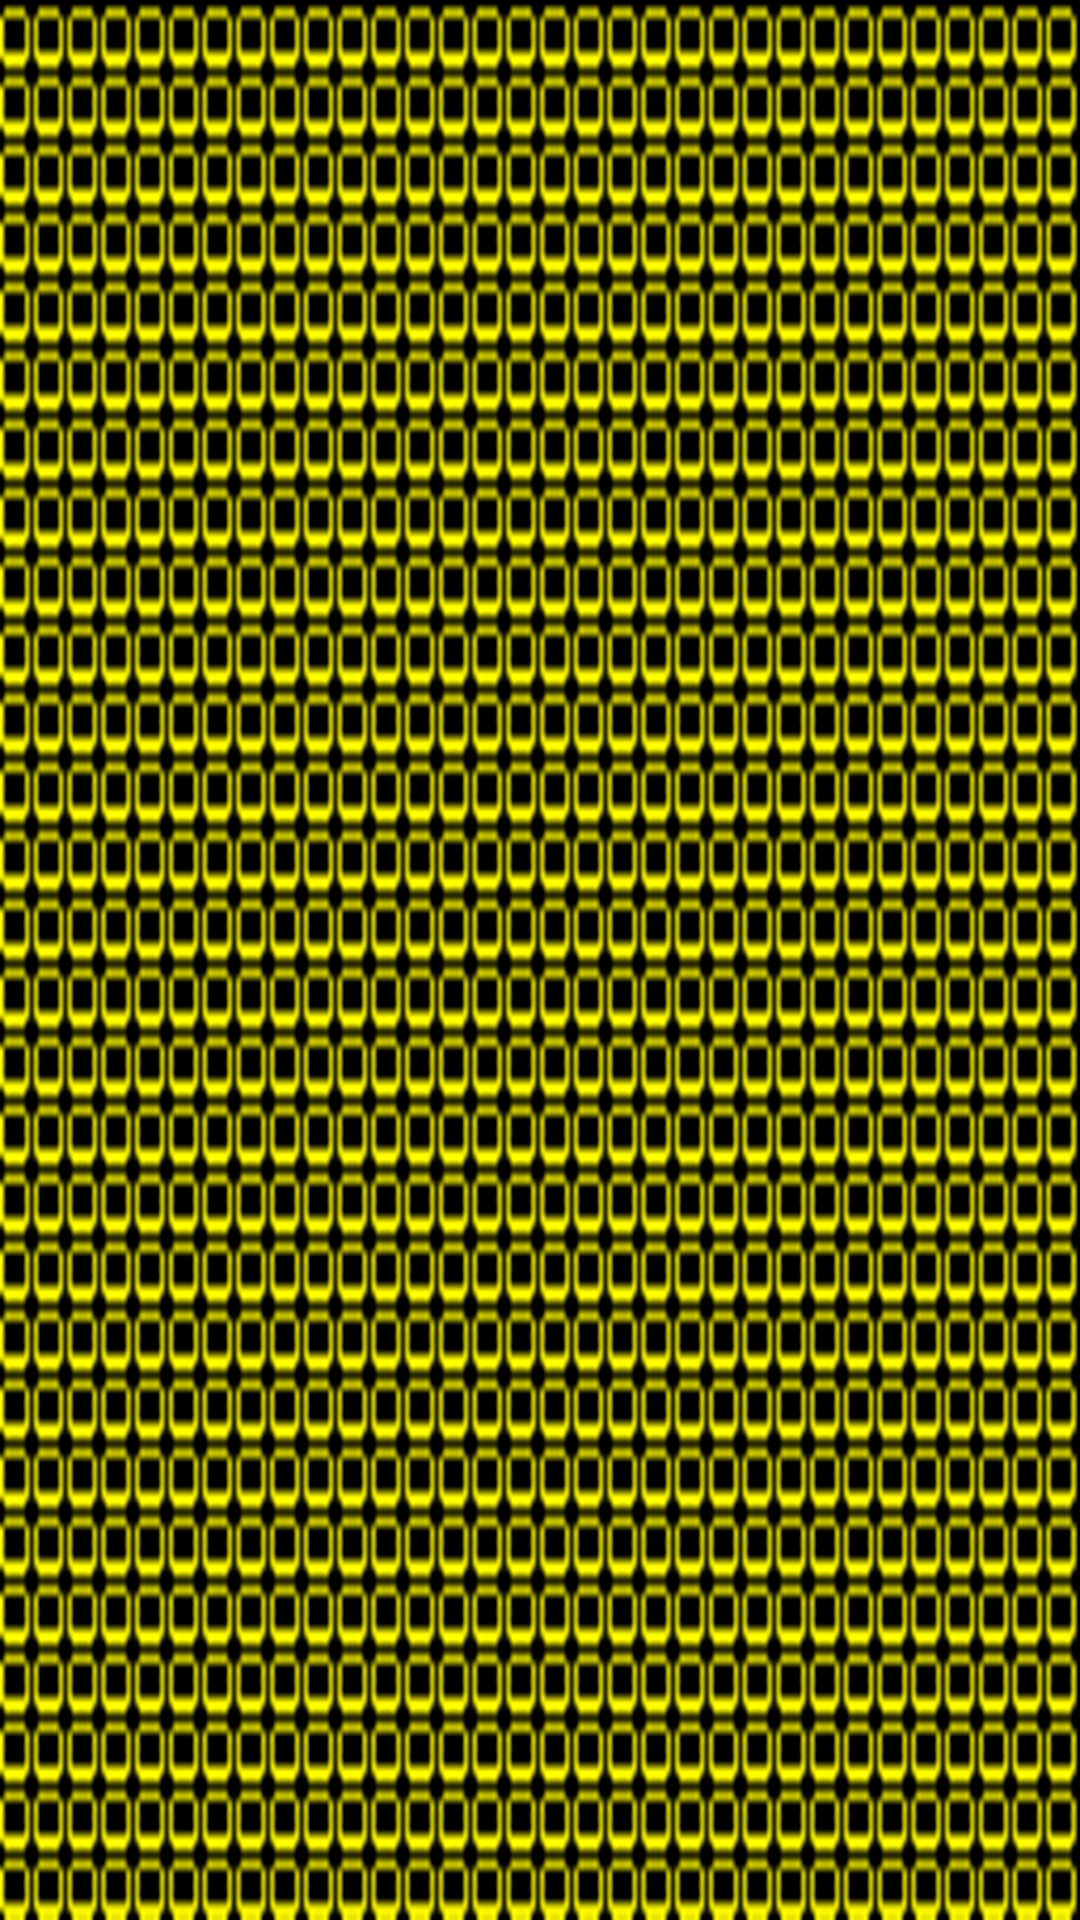

Reconstruct the res/layout file that produces this screen, plus the resources it refers to.
<!-- AndroidManifest.xml: application theme Theme.KnockOutArcade -->
<!-- res/layout/activity_splash.xml -->
<?xml version="1.0" encoding="utf-8"?>
<RelativeLayout xmlns:android="http://schemas.android.com/apk/res/android"
    android:layout_width="match_parent"
    android:layout_height="match_parent"
    android:background="@color/black">

    <ImageView
        android:id="@+id/splash_logo_first"
        android:layout_width="match_parent"
        android:layout_height="match_parent"
        android:layout_centerInParent="true"
        android:scaleType="fitXY"
        android:src="@drawable/splash_logo_first"
        android:visibility="visible" />
    
    <ImageView
        android:id="@+id/splash_logo"
        android:layout_width="410dp"
        android:layout_height="729dp"
        android:layout_centerInParent="true"
        android:src="@drawable/logo"
        android:visibility="gone" />

    <TextView
        android:id="@+id/characters"
        android:layout_width="wrap_content"
        android:layout_height="wrap_content"
        android:layout_marginStart="105dp"
        android:layout_marginTop="90dp"
        android:fontFamily="@font/atlantistextbold"
        android:text="C H A R A C T E R S"
        android:textColor="#F4F000"
        android:textSize="30sp"
        android:textStyle="bold"
        android:visibility="gone" />

    <LinearLayout
        android:layout_width="match_parent"
        android:layout_height="wrap_content"
        android:orientation="vertical"
        android:padding="16dp">

        
        <LinearLayout
            android:layout_width="match_parent"
            android:layout_height="wrap_content"
            android:layout_marginTop="160dp"
            android:layout_marginBottom="25dp"
            android:orientation="horizontal">

            <ImageView
                android:id="@+id/bot_image_view_1"
                android:layout_width="100dp"
                android:layout_height="100dp"
                android:layout_marginStart="35dp"
                android:layout_marginEnd="55dp"
                android:scaleType="fitXY"
                android:src="@drawable/luigi_block"
                android:visibility="gone" />

            <TextView
                android:id="@+id/bot_name_text_view_1"
                android:layout_width="wrap_content"
                android:layout_height="wrap_content"
                android:layout_gravity="center"
                android:textColor="#21AD10"
                android:textSize="24sp"
                android:textStyle="bold"
                android:visibility="gone" />
        </LinearLayout>

        
        <LinearLayout
            android:layout_width="match_parent"
            android:layout_height="wrap_content"
            android:layout_marginBottom="16dp"
            android:orientation="horizontal">

            <ImageView
                android:id="@+id/bot_image_view_2"
                android:layout_width="100dp"
                android:layout_height="100dp"
                android:layout_marginStart="35dp"
                android:layout_marginEnd="55dp"
                android:scaleType="fitXY"
                android:src="@drawable/toad_block"
                android:visibility="gone" />

            <TextView
                android:id="@+id/bot_name_text_view_2"
                android:layout_width="wrap_content"
                android:layout_height="wrap_content"
                android:layout_gravity="center"
                android:textColor="@android:color/holo_blue_bright"
                android:textSize="24sp"
                android:textStyle="bold"
                android:visibility="gone" />
        </LinearLayout>

        
        <LinearLayout
            android:layout_width="match_parent"
            android:layout_height="wrap_content"
            android:orientation="horizontal">

            <ImageView
                android:id="@+id/bot_image_view_3"
                android:layout_width="50dp"
                android:layout_height="70dp"
                android:layout_marginStart="56dp"
                android:layout_marginEnd="55dp"
                android:src="@drawable/fire_block"
                android:visibility="gone" />

            <TextView
                android:id="@+id/bot_name_text_view_3"
                android:layout_width="wrap_content"
                android:layout_height="wrap_content"
                android:layout_gravity="center"
                android:layout_marginStart="35dp"
                android:textColor="#F3380A"
                android:textSize="24sp"
                android:textStyle="bold"
                android:visibility="gone" />
        </LinearLayout>


    </LinearLayout>
    <ImageView
        android:id="@+id/splashID"
        android:layout_width="wrap_content"
        android:layout_height="30dp"
        android:layout_marginStart="0dp"
        android:layout_marginLeft="250dp"
        android:layout_marginTop="650dp"
        android:src="@drawable/marchio"
        android:visibility="gone" />
</RelativeLayout>
<!-- resources referenced by this layout -->
<resources>
  <!-- drawable fire_block: png bitmap (drawable, 1397 bytes) -->
  <!-- drawable logo: png bitmap (drawable, 191098 bytes) -->
  <!-- drawable luigi_block: png bitmap (drawable, 498 bytes) -->
  <!-- drawable marchio: png bitmap (drawable, 26883 bytes) -->
  <!-- drawable splash_logo_first: png bitmap (drawable, 740115 bytes) -->
  <!-- drawable toad_block: png bitmap (drawable, 489 bytes) -->
  <style name="Theme.KnockOutArcade" parent="Base.Theme.KnockOutArcade" />
  <style name="Base.Theme.KnockOutArcade" parent="Theme.Material3.DayNight.NoActionBar">
          
          
      </style>
  <!-- not gathered from this repository: default colours our renderer supplied (Android Studio template values) -->
  <color name="black">#FF000000</color>
</resources>
